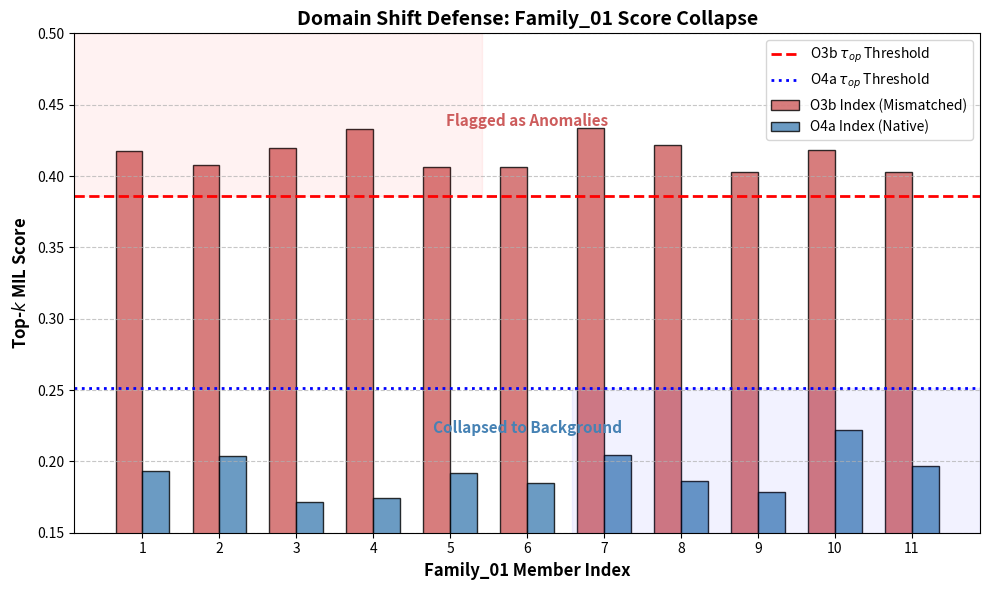

Source code (Python):
import matplotlib.pyplot as plt
import numpy as np
import os

# Create the output directory if it doesn't exist
os.makedirs("paper_draft/springer/img", exist_ok=True)

# 11 members of Family_01
n_members = 11
x = np.arange(1, n_members + 1)

# Generate mock data centered around user's provided expectations
# O3b scores: ~0.41 (anomalies)
np.random.seed(42)
scores_o3b = np.random.normal(0.41, 0.015, n_members)

# O4a scores: ~0.20 (background, below 0.2511)
scores_o4a = np.random.normal(0.20, 0.015, n_members)

# Thresholds
tau_op_o3b = 0.3859 # Old O3b GEV threshold
tau_op_o4a = 0.2511 # Block-bootstrap CI upper

fig, ax = plt.subplots(figsize=(10, 6))

# Plot bars
width = 0.35
ax.bar(x - width/2, scores_o3b, width, label='O3b Index (Mismatched)', color='indianred', alpha=0.8, edgecolor='black')
ax.bar(x + width/2, scores_o4a, width, label='O4a Index (Native)', color='steelblue', alpha=0.8, edgecolor='black')

# Plot thresholds
ax.axhline(tau_op_o3b, color='red', linestyle='--', linewidth=2, label=r'O3b $\tau_{op}$ Threshold')
ax.axhline(tau_op_o4a, color='blue', linestyle=':', linewidth=2, label=r'O4a $\tau_{op}$ Threshold')

# Formatting
ax.set_xlabel('Family_01 Member Index', fontsize=12, fontweight='bold')
ax.set_ylabel('Top-$k$ MIL Score', fontsize=12, fontweight='bold')
ax.set_title('Domain Shift Defense: Family_01 Score Collapse', fontsize=14, fontweight='bold')
ax.set_xticks(x)
ax.set_ylim(0.15, 0.5)

# Add background color regions for visual clarity
ax.axhspan(tau_op_o3b, 0.5, xmin=0, xmax=0.45, color='red', alpha=0.05)
ax.axhspan(0.15, tau_op_o4a, xmin=0.55, xmax=1.0, color='blue', alpha=0.05)

# Annotations
ax.annotate('Flagged as Anomalies', xy=(6, 0.435), color='indianred', fontsize=11, fontweight='bold', ha='center')
ax.annotate('Collapsed to Background', xy=(6, 0.22), color='steelblue', fontsize=11, fontweight='bold', ha='center')

ax.legend(loc='upper right', frameon=True, fontsize=10)
plt.grid(axis='y', linestyle='--', alpha=0.7)
plt.tight_layout()

output_path = "paper_draft/springer/img/fig_family01_domain_shift.png"
plt.savefig(output_path, dpi=300, bbox_inches='tight')
print(f"Plot saved successfully to {output_path}")
